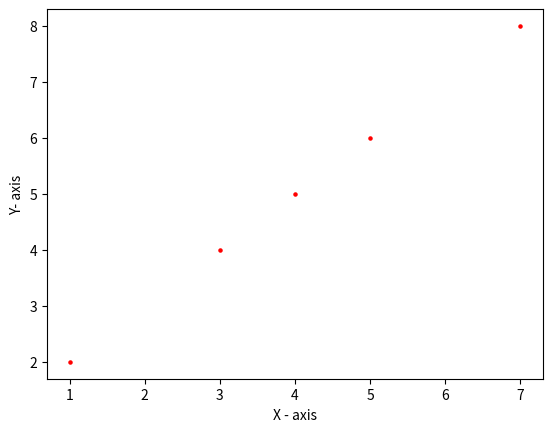

Write Python code to recreate this figure.
import numpy as np
import matplotlib.pyplot as plt

#create numpy array
x = np.array([[1,2,],[3,4],[4,5],[5,6],[7,8]])
# print(x)
# print(x[:,0])
# print(x[:,1])
plt.scatter(x[:,0],x[:,1],s = 5 , c = 'r')
plt.xlabel('X - axis')
plt.ylabel('Y- axis')
plt.show()


